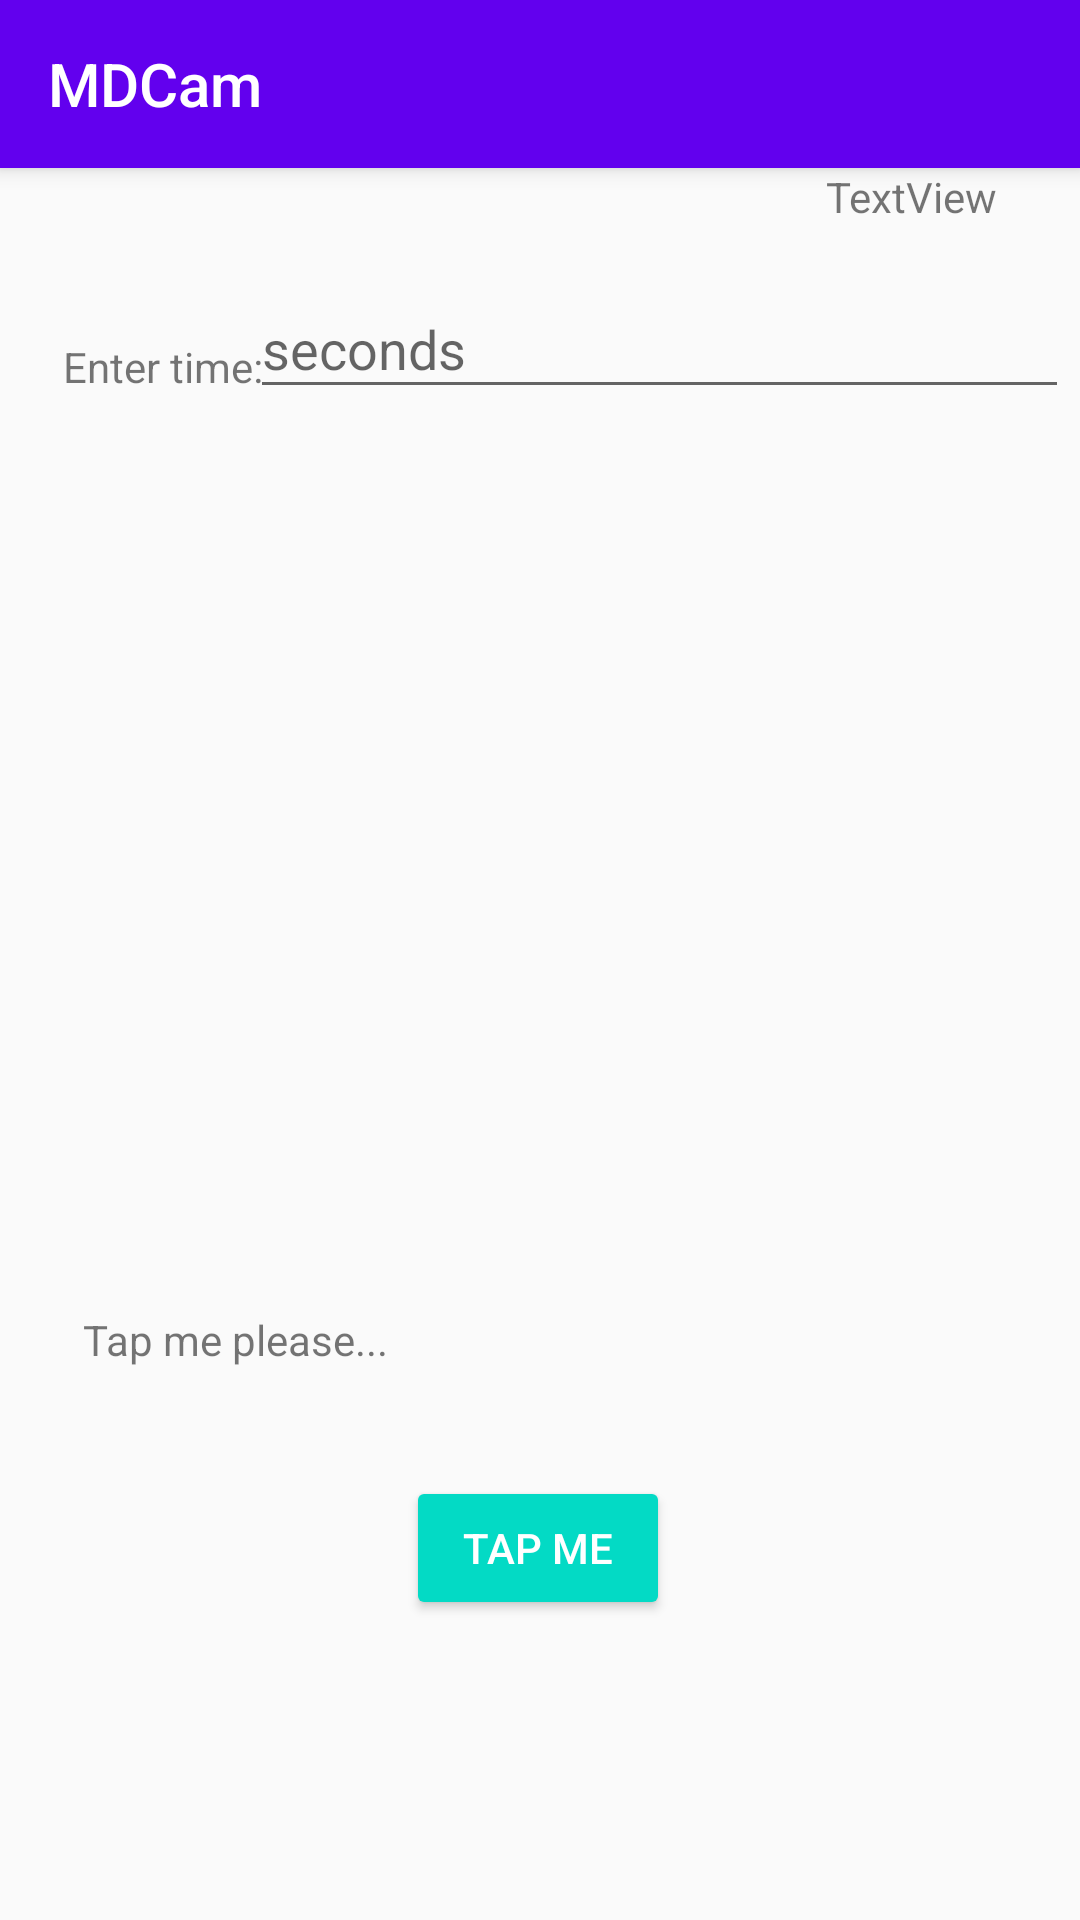

The Android layout XML behind this screen, and the referenced resources:
<!-- AndroidManifest.xml: activity theme AppTheme.NoActionBar -->
<!-- res/layout/activity_main.xml -->
<?xml version="1.0" encoding="utf-8"?>

<android.support.design.widget.CoordinatorLayout xmlns:android="http://schemas.android.com/apk/res/android"
    xmlns:app="http://schemas.android.com/apk/res-auto"
    xmlns:tools="http://schemas.android.com/tools"
    android:layout_width="match_parent"
    android:layout_height="match_parent"
    tools:context=".MainActivity">

    <android.support.design.widget.AppBarLayout
        android:layout_width="match_parent"
        android:layout_height="wrap_content"
        android:theme="@style/AppTheme.AppBarOverlay">

        <android.support.v7.widget.Toolbar
            android:id="@+id/toolbar"
            android:layout_width="match_parent"
            android:layout_height="?attr/actionBarSize"
            android:background="?attr/colorPrimary"
            app:popupTheme="@style/AppTheme.PopupOverlay"
            app:title="@string/title" />

    </android.support.design.widget.AppBarLayout>

    <include layout="@layout/content_main" />


</android.support.design.widget.CoordinatorLayout>
<!-- res/layout/content_main.xml (included above) -->
<?xml version="1.0" encoding="utf-8"?>

<android.support.constraint.ConstraintLayout xmlns:android="http://schemas.android.com/apk/res/android"
    xmlns:app="http://schemas.android.com/apk/res-auto"
    xmlns:tools="http://schemas.android.com/tools"
    android:layout_width="match_parent"
    android:layout_height="match_parent"
    app:layout_behavior="@string/appbar_scrolling_view_behavior"
    tools:context=".MainActivity"
    tools:showIn="@layout/activity_main">

    <TextView
        android:id="@+id/timeDelay"
        android:layout_width="wrap_content"
        android:layout_height="wrap_content"
        android:layout_marginStart="21dp"
        android:text="@string/delayTime"
        app:layout_constraintBottom_toBottomOf="parent"
        app:layout_constraintStart_toStartOf="parent"
        app:layout_constraintTop_toTopOf="parent"
        app:layout_constraintVertical_bias="0.1"
        tools:text="@string/DelayTime" />

    <Button
        android:id="@+id/startButton"
        style="@style/Widget.AppCompat.Button.Colored"
        android:layout_width="wrap_content"
        android:layout_height="wrap_content"
        android:layout_marginStart="8dp"
        android:layout_marginEnd="8dp"
        android:layout_marginBottom="100dp"
        android:text="@string/StartButton"
        android:onClick="displayTime"
        app:layout_constraintBottom_toBottomOf="parent"
        app:layout_constraintEnd_toEndOf="parent"
        app:layout_constraintHorizontal_bias="0.498"
        app:layout_constraintStart_toStartOf="parent" />

    <TextView
        android:id="@+id/displaySeconds"
        android:layout_width="wrap_content"
        android:layout_height="0dp"
        android:layout_marginStart="8dp"
        android:layout_marginEnd="8dp"
        android:layout_marginBottom="36dp"
        android:text="Tap me please... "
        app:layout_constraintBottom_toTopOf="@+id/startButton"
        app:layout_constraintEnd_toStartOf="@+id/displayAfterTap"
        app:layout_constraintStart_toStartOf="parent" />

    <android.support.design.widget.TextInputLayout
        android:id="@+id/textInputLayout2"
        android:layout_width="273dp"
        android:layout_height="wrap_content"
        android:layout_marginStart="15dp"
        android:layout_marginTop="28dp"
        android:layout_marginEnd="8dp"
        app:layout_constraintEnd_toEndOf="parent"
        app:layout_constraintHorizontal_bias="0.829"
        app:layout_constraintStart_toEndOf="@+id/timeDelay"
        app:layout_constraintTop_toTopOf="parent">

        <android.support.design.widget.TextInputEditText
            android:id="@+id/timeInput"
            android:layout_width="match_parent"
            android:layout_height="wrap_content"
            android:hint="@string/timeInput" />
    </android.support.design.widget.TextInputLayout>

    <TextView
        android:id="@+id/displayAfterTap"
        android:layout_width="wrap_content"
        android:layout_height="wrap_content"
        android:layout_marginStart="115dp"
        android:layout_marginEnd="8dp"
        android:text="TextView"
        app:layout_constraintEnd_toEndOf="parent"
        app:layout_constraintStart_toEndOf="@+id/displaySeconds"
        tools:layout_editor_absoluteY="472dp" />

</android.support.constraint.ConstraintLayout>
<!-- resources referenced by this layout -->
<resources>
  <string name="StartButton">Tap Me</string>
  <string name="delayTime">Enter time:</string>
  <string name="timeInput">seconds</string>
  <string name="title">MDCam</string>
  <style name="AppTheme.AppBarOverlay" parent="ThemeOverlay.AppCompat.Dark.ActionBar" />
  <style name="AppTheme.PopupOverlay" parent="ThemeOverlay.AppCompat.Light" />
  <style name="AppTheme.NoActionBar">
          <item name="windowActionBar">false</item>
          <item name="windowNoTitle">true</item>
      </style>
</resources>
